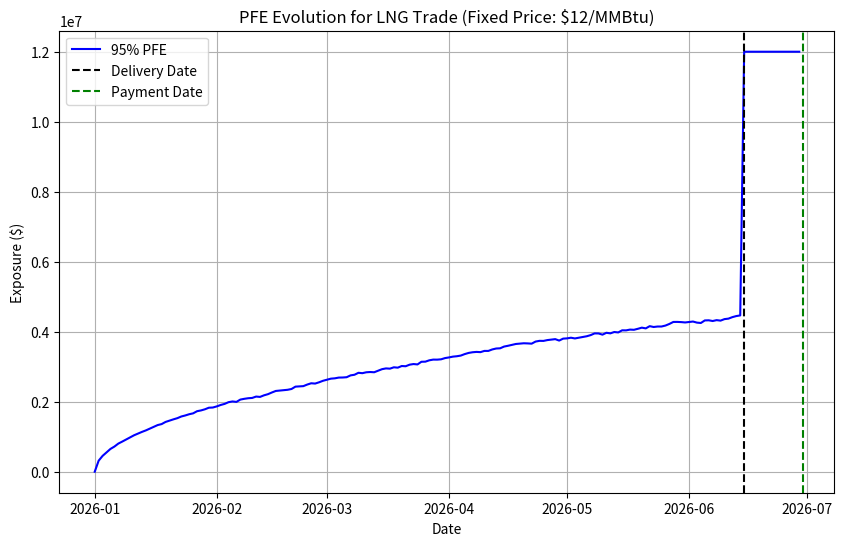

The matplotlib source for this figure:
# PFE (potential future exposure) Calculation - Monto Carlo
# Created by Jiejie Zhang, last modified on 2025/07/26.

import numpy as np
import pandas as pd
import matplotlib.pyplot as plt

# ===== Inputs =====
trade_date = pd.Timestamp('2026-01-01')
delivery_date = pd.Timestamp('2026-06-15')
payment_date = pd.Timestamp('2026-06-30')  # Payment 15 days post-delivery
fixed_price = 12  # $/MMBtu
cargo_size = 1000000  # MMBtu (assume 1 LNG cargo = 1,000,000 MMBtu.)
n_simulations = 10000  # Number of Monte Carlo simulations
confidence_level = 0.95  # 95% PFE

# Price model parameters (assume LNG price follows Geometric Brownian Motion)
initial_price = 12  # $/MMBtu (equal to fixed price at inception)
annual_volatility = 0.3  # 30% volatility (to be adjusted based on market)
annual_drift = 0.02  # 2% annual price drift
days_to_delivery = (delivery_date - trade_date).days

# ===== Simulate Daily Prices =====
np.random.seed(1234)  # For reproducibility
## starts from standard normal distribution, generates a NumPy array of random numbers (shape given)
daily_returns = np.exp(
    (annual_drift - 0.5 * annual_volatility**2) * (1/365) +
    annual_volatility * np.sqrt(1/365) * np.random.randn(n_simulations, days_to_delivery)
)

# Generate price paths
price_paths = np.zeros_like(daily_returns)
price_paths[:, 0] = initial_price
for t in range(1, days_to_delivery):
    price_paths[:, t] = price_paths[:, t-1] * daily_returns[:, t]

# ===== Calculate Daily Exposure =====  -- to verify
# Pre-delivery exposure: max(0, Market Price - Fixed Price) * Cargo Size 
exposure_pre_delivery = np.maximum(price_paths - fixed_price, 0) * cargo_size

# Post-delivery exposure: Full contract value until payment
exposure_post_delivery = np.full((n_simulations, (payment_date - delivery_date).days), fixed_price * cargo_size)

# Combine into full exposure matrix
exposure = np.hstack([exposure_pre_delivery, exposure_post_delivery]) ## horizontal stack / row combine

# ===== Compute PFE (95th percentile) =====
pfe = np.percentile(exposure, confidence_level * 100, axis=0)

# ===== Generate Dates for Plotting =====
dates = pd.date_range(start=trade_date, end=payment_date)
pfe_curve = pd.Series(pfe, index=dates[:len(pfe)])

# ===== Plot PFE Curve =====
plt.figure(figsize=(10, 6))
plt.plot(pfe_curve, label='95% PFE', color='blue')
plt.axvline(delivery_date, color='black', linestyle='--', label='Delivery Date')
plt.axvline(payment_date, color='green', linestyle='--', label='Payment Date')
plt.title(f'PFE Evolution for LNG Trade (Fixed Price: ${fixed_price}/MMBtu)')
plt.xlabel('Date')
plt.ylabel('Exposure ($)')
plt.legend()
plt.grid(True)
plt.show()

# ===== Output Peak PFE =====
print(f"Peak Pre-Delivery PFE (95%): ${np.max(pfe_curve[:days_to_delivery]):,.0f}")
print(f"Post-Delivery PFE: ${fixed_price * cargo_size:,.0f} (Credit Risk)")